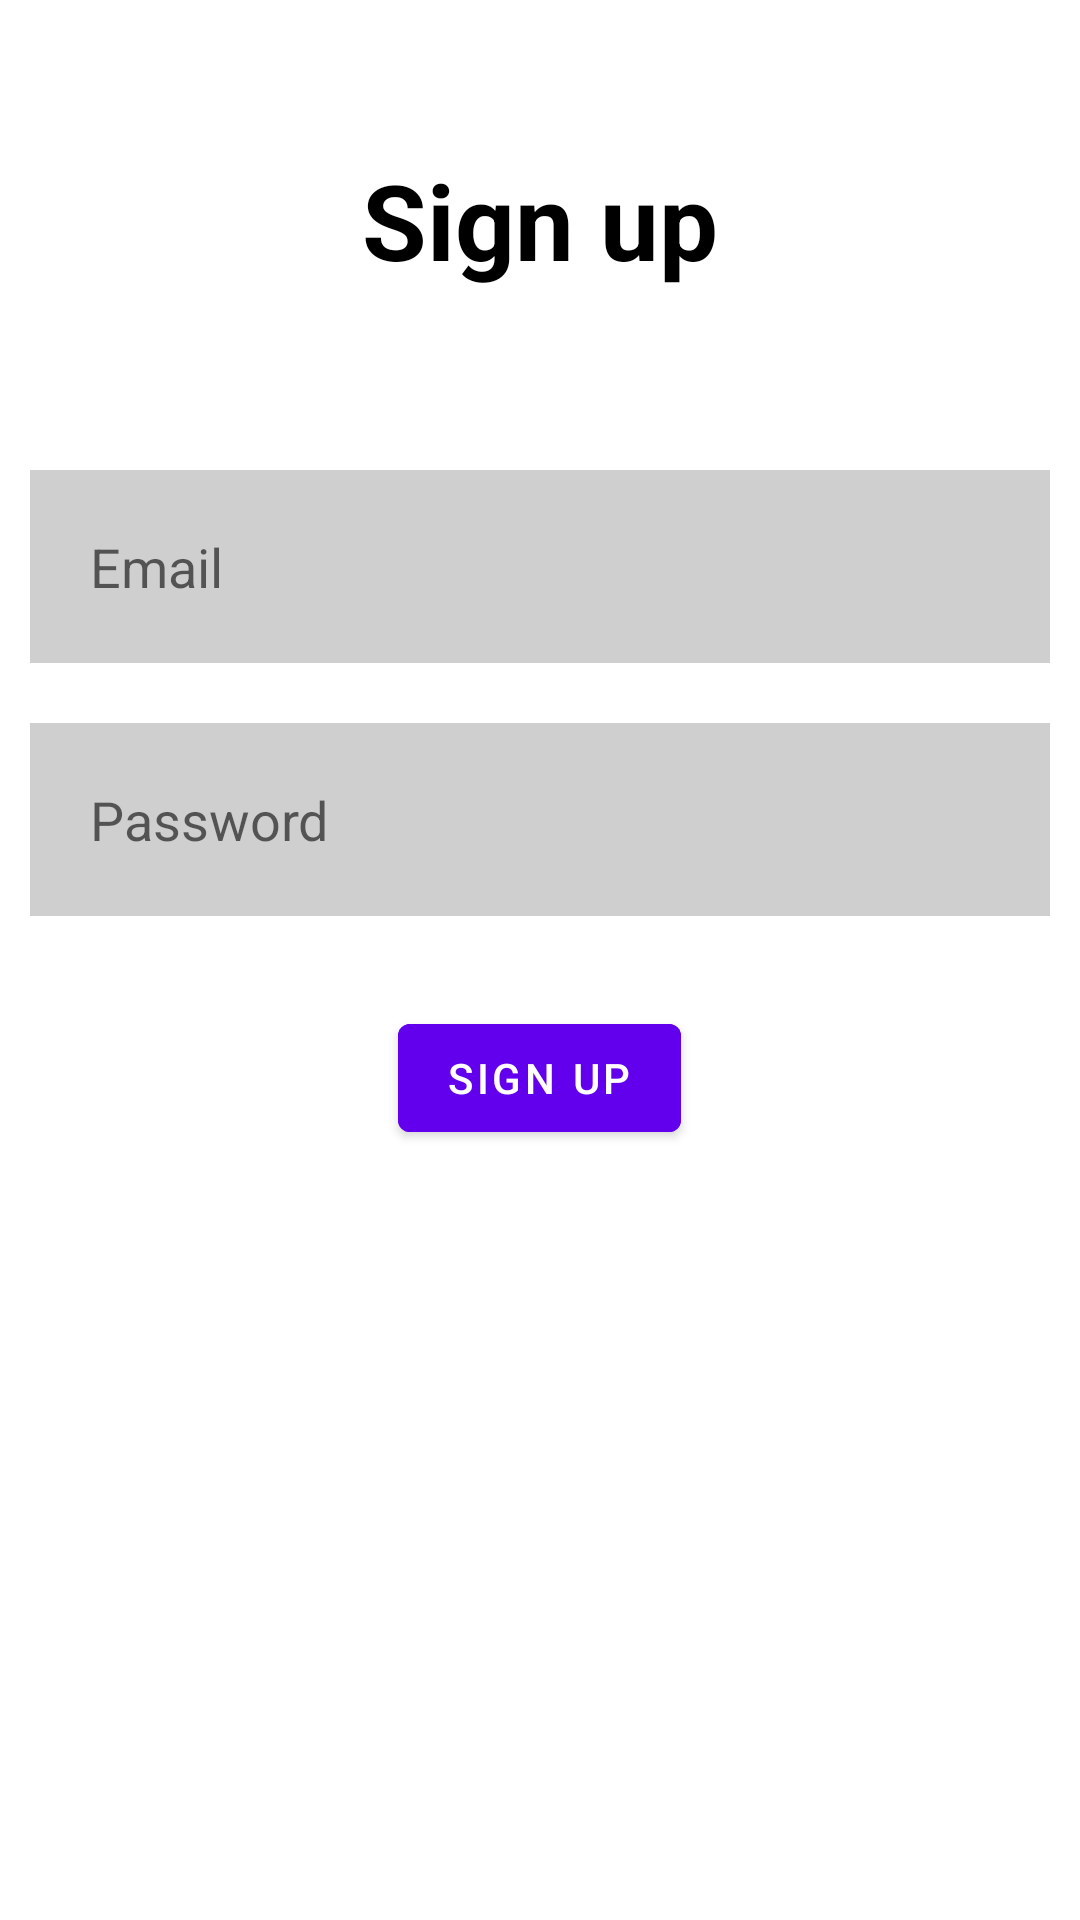

The Android layout XML behind this screen, and the referenced resources:
<!-- AndroidManifest.xml: application theme Theme.FitnessFriend -->
<!-- res/layout/activity_register.xml -->
<?xml version="1.0" encoding="utf-8"?>
<RelativeLayout xmlns:android="http://schemas.android.com/apk/res/android"
    xmlns:tools="http://schemas.android.com/tools"
    android:layout_width="match_parent"
    android:layout_height="match_parent"
    android:orientation="vertical">

    <TextView
        android:id="@+id/signIn"
        android:layout_width="match_parent"
        android:layout_height="wrap_content"
        android:text="@string/sign_up"
        android:textColor="@color/black"
        android:textSize="35dp"
        android:textStyle="bold"
        android:layout_margin="50dp"
        android:gravity="center"/>

    <EditText
        android:id="@+id/email"
        android:layout_width="match_parent"
        android:layout_height="wrap_content"
        android:layout_below="@id/signIn"
        android:hint="@string/email"
        android:textColor="@color/black"
        android:layout_margin="10dp"
        android:padding="20dp"
        android:background="#30000000"
        android:drawableLeft="@drawable/baseline_person_24"
        android:drawablePadding="20dp"/>

    <EditText
        android:id="@+id/password"
        android:layout_width="match_parent"
        android:layout_height="wrap_content"
        android:layout_below="@id/email"
        android:hint="@string/password"
        android:textColor="@color/black"
        android:layout_margin="10dp"
        android:padding="20dp"
        android:background="#30000000"
        android:drawableLeft="@drawable/baseline_password_24"
        android:drawablePadding="20dp"
        android:inputType="textPassword"/>

    <ProgressBar
        android:layout_width="wrap_content"
        android:layout_height="wrap_content"
        android:id="@+id/progressBar"
        android:visibility="gone"/>

    <com.google.android.material.button.MaterialButton
        android:layout_width="wrap_content"
        android:layout_height="wrap_content"
        android:id="@+id/signupBtn"
        android:layout_below="@id/password"
        android:text="@string/sign_up"
        android:backgroundTint="@color/design_default_color_primary"
        android:layout_centerHorizontal="true"
        android:layout_margin="20dp"/>

</RelativeLayout>
<!-- resources referenced by this layout -->
<resources>
  <string name="email">Email</string>
  <string name="password">Password</string>
  <string name="sign_up">Sign up</string>
  <style name="Theme.FitnessFriend" parent="Theme.MaterialComponents.DayNight.DarkActionBar">
          
          <item name="colorPrimary">@color/purple_500</item>
          <item name="colorPrimaryVariant">@color/purple_700</item>
          <item name="colorOnPrimary">@color/white</item>
          
          <item name="colorSecondary">@color/teal_200</item>
          <item name="colorSecondaryVariant">@color/teal_700</item>
          <item name="colorOnSecondary">@color/black</item>
          
          <item name="android:statusBarColor">?attr/colorPrimaryVariant</item>
          
      </style>
  <!-- not gathered from this repository: default colours our renderer supplied (Android Studio template values) -->
  <color name="purple_500">#FF6200EE</color>
  <color name="purple_700">#FF3700B3</color>
  <color name="teal_200">#FF03DAC5</color>
  <color name="teal_700">#FF018786</color>
  <color name="black">#FF000000</color>
  <color name="white">#FFFFFFFF</color>
</resources>
